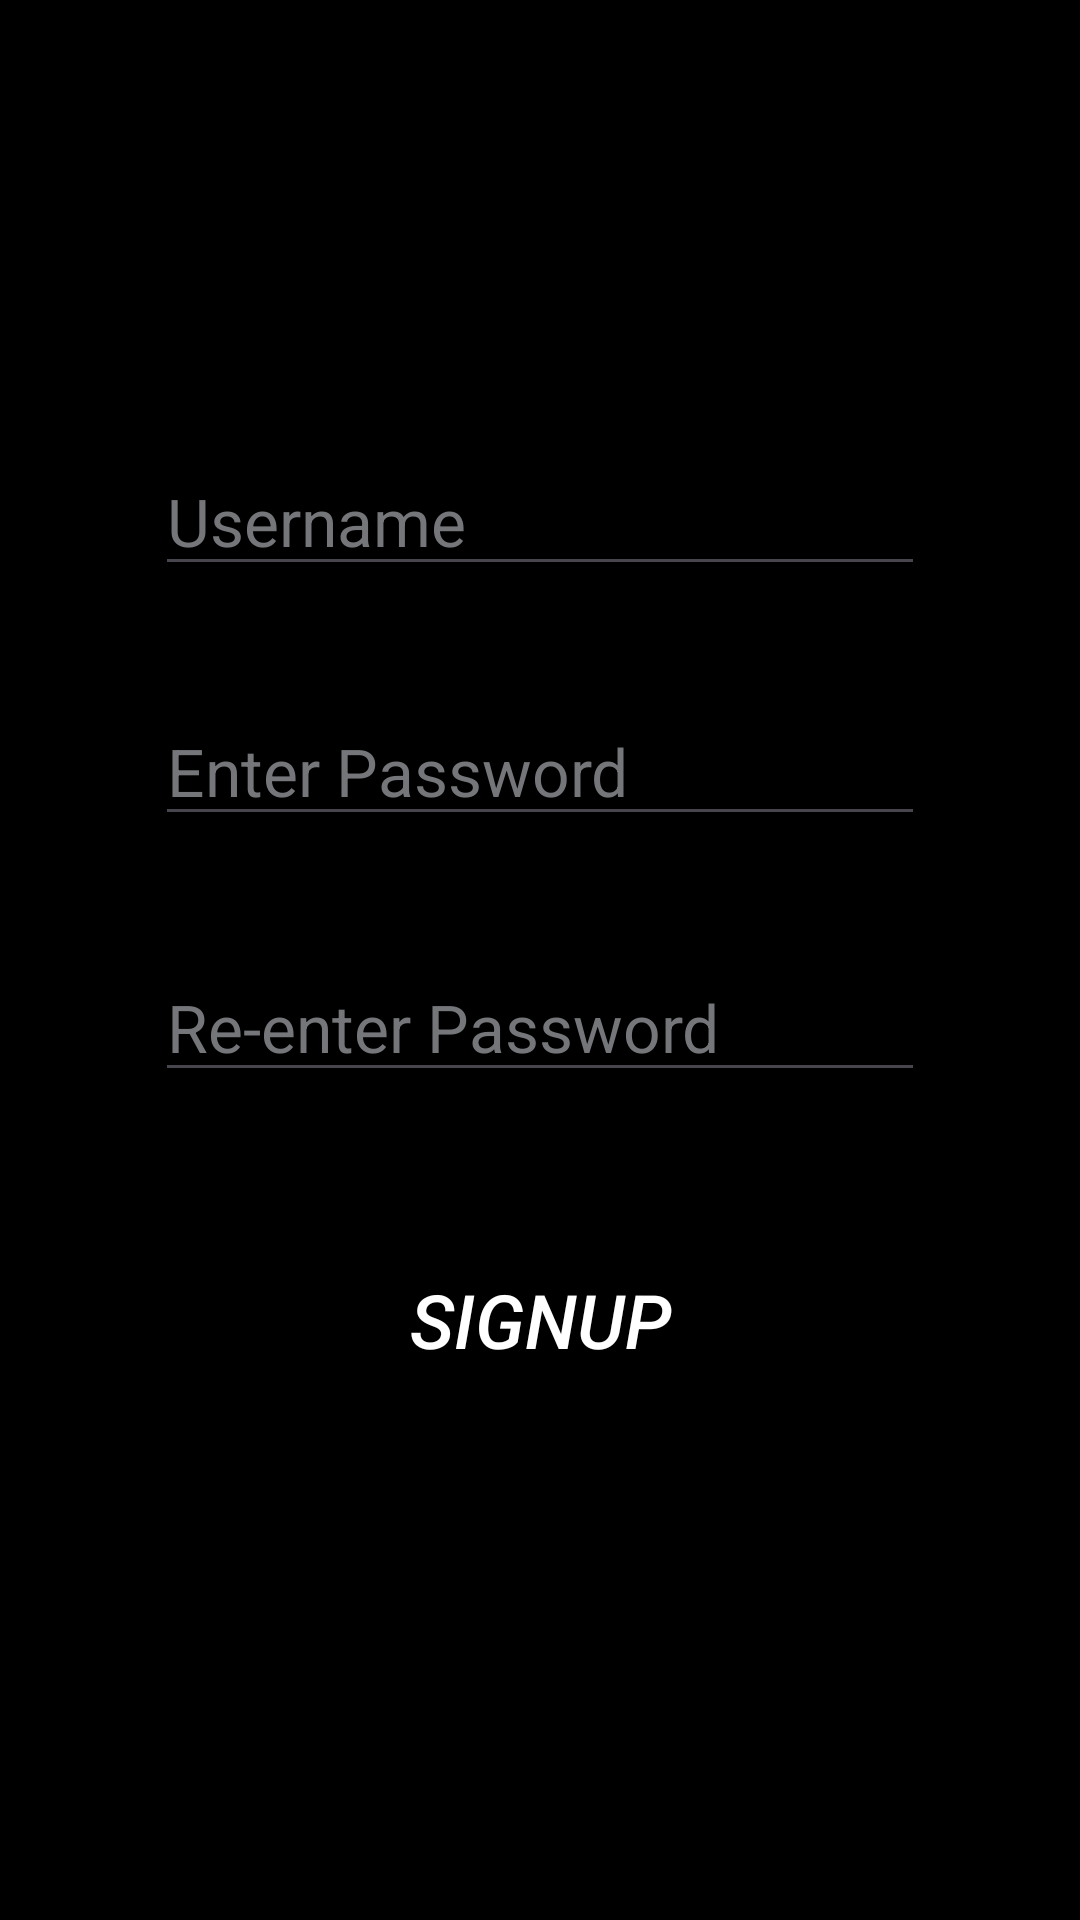

Reconstruct the res/layout file that produces this screen, plus the resources it refers to.
<!-- AndroidManifest.xml: application theme Theme.Nirvana -->
<!-- res/layout/activity_signup.xml -->
<?xml version="1.0" encoding="utf-8"?>
<androidx.constraintlayout.widget.ConstraintLayout xmlns:android="http://schemas.android.com/apk/res/android"
    xmlns:app="http://schemas.android.com/apk/res-auto"
    xmlns:tools="http://schemas.android.com/tools"
    android:layout_width="match_parent"
    android:layout_height="match_parent"
    android:background="@color/black"
    tools:context=".Signup">

    <TextView
        android:id="@+id/textView6"
        android:layout_width="wrap_content"
        android:layout_height="wrap_content"
        android:layout_marginStart="76dp"
        android:layout_marginTop="129dp"
        android:layout_marginEnd="76dp"
        android:layout_marginBottom="54dp"
        android:text="Welcome to Nirvana!"
        android:textColor="@android:color/holo_blue_dark"
        android:textSize="28sp"
        app:layout_constraintBottom_toTopOf="@+id/editText2"
        app:layout_constraintEnd_toEndOf="parent"
        app:layout_constraintStart_toStartOf="parent"
        app:layout_constraintTop_toTopOf="parent" />

    <EditText
        android:id="@+id/editText2"
        android:layout_width="wrap_content"
        android:layout_height="wrap_content"
        android:layout_marginStart="76dp"
        android:layout_marginEnd="76dp"
        android:layout_marginBottom="37dp"
        android:ems="10"
        android:hint="Username"
        android:textColorHint="@color/material_dynamic_neutral50"
        android:inputType="text"
        android:textColor="@color/white"
        android:textSize="22sp"
        app:layout_constraintBottom_toTopOf="@+id/editTextP2"
        app:layout_constraintEnd_toEndOf="parent"
        app:layout_constraintStart_toStartOf="parent" />

    <EditText
        android:id="@+id/editTextP2"
        android:layout_width="wrap_content"
        android:layout_height="wrap_content"
        android:layout_marginStart="76dp"
        android:layout_marginEnd="76dp"
        android:layout_marginBottom="39dp"
        android:ems="10"
        android:hint="Enter Password"
        android:textColorHint="@color/material_dynamic_neutral50"
        android:inputType="textPassword"
        android:textColor="@color/white"
        android:textSize="22sp"
        app:layout_constraintBottom_toTopOf="@+id/editTextP3"
        app:layout_constraintEnd_toEndOf="parent"
        app:layout_constraintStart_toStartOf="parent" />

    <EditText
        android:id="@+id/editTextP3"
        android:layout_width="wrap_content"
        android:layout_height="wrap_content"
        android:layout_marginStart="76dp"
        android:layout_marginEnd="76dp"
        android:layout_marginBottom="52dp"
        android:ems="10"
        android:hint="Re-enter Password"
        android:textColorHint="@color/material_dynamic_neutral50"
        android:inputType="textPassword"
        android:textColor="@color/white"
        android:textSize="22sp"
        app:layout_constraintBottom_toTopOf="@+id/Signup2"
        app:layout_constraintEnd_toEndOf="parent"
        app:layout_constraintStart_toStartOf="parent" />

    <Button
        android:id="@+id/Signup2"
        android:layout_width="wrap_content"
        android:layout_height="wrap_content"
        android:layout_marginStart="143dp"
        android:layout_marginEnd="143dp"
        android:layout_marginBottom="176dp"
        android:background="@color/black"
        android:onClick="Signup2"
        android:text="Signup"
        android:textColor="@color/white"
        android:textSize="25sp"
        android:textStyle="italic"
        app:backgroundTint="@color/black"
        app:layout_constraintBottom_toBottomOf="parent"
        app:layout_constraintEnd_toEndOf="parent"
        app:layout_constraintStart_toStartOf="parent" />
</androidx.constraintlayout.widget.ConstraintLayout>
<!-- resources referenced by this layout -->
<resources>
  <style name="Theme.Nirvana" parent="Base.Theme.Nirvana" />
  <style name="Base.Theme.Nirvana" parent="Theme.Material3.DayNight.NoActionBar">
          
          
      </style>
  <!-- not gathered from this repository: default colours our renderer supplied (Android Studio template values) -->
  <color name="black">#FF000000</color>
  <color name="white">#FFFFFFFF</color>
</resources>
